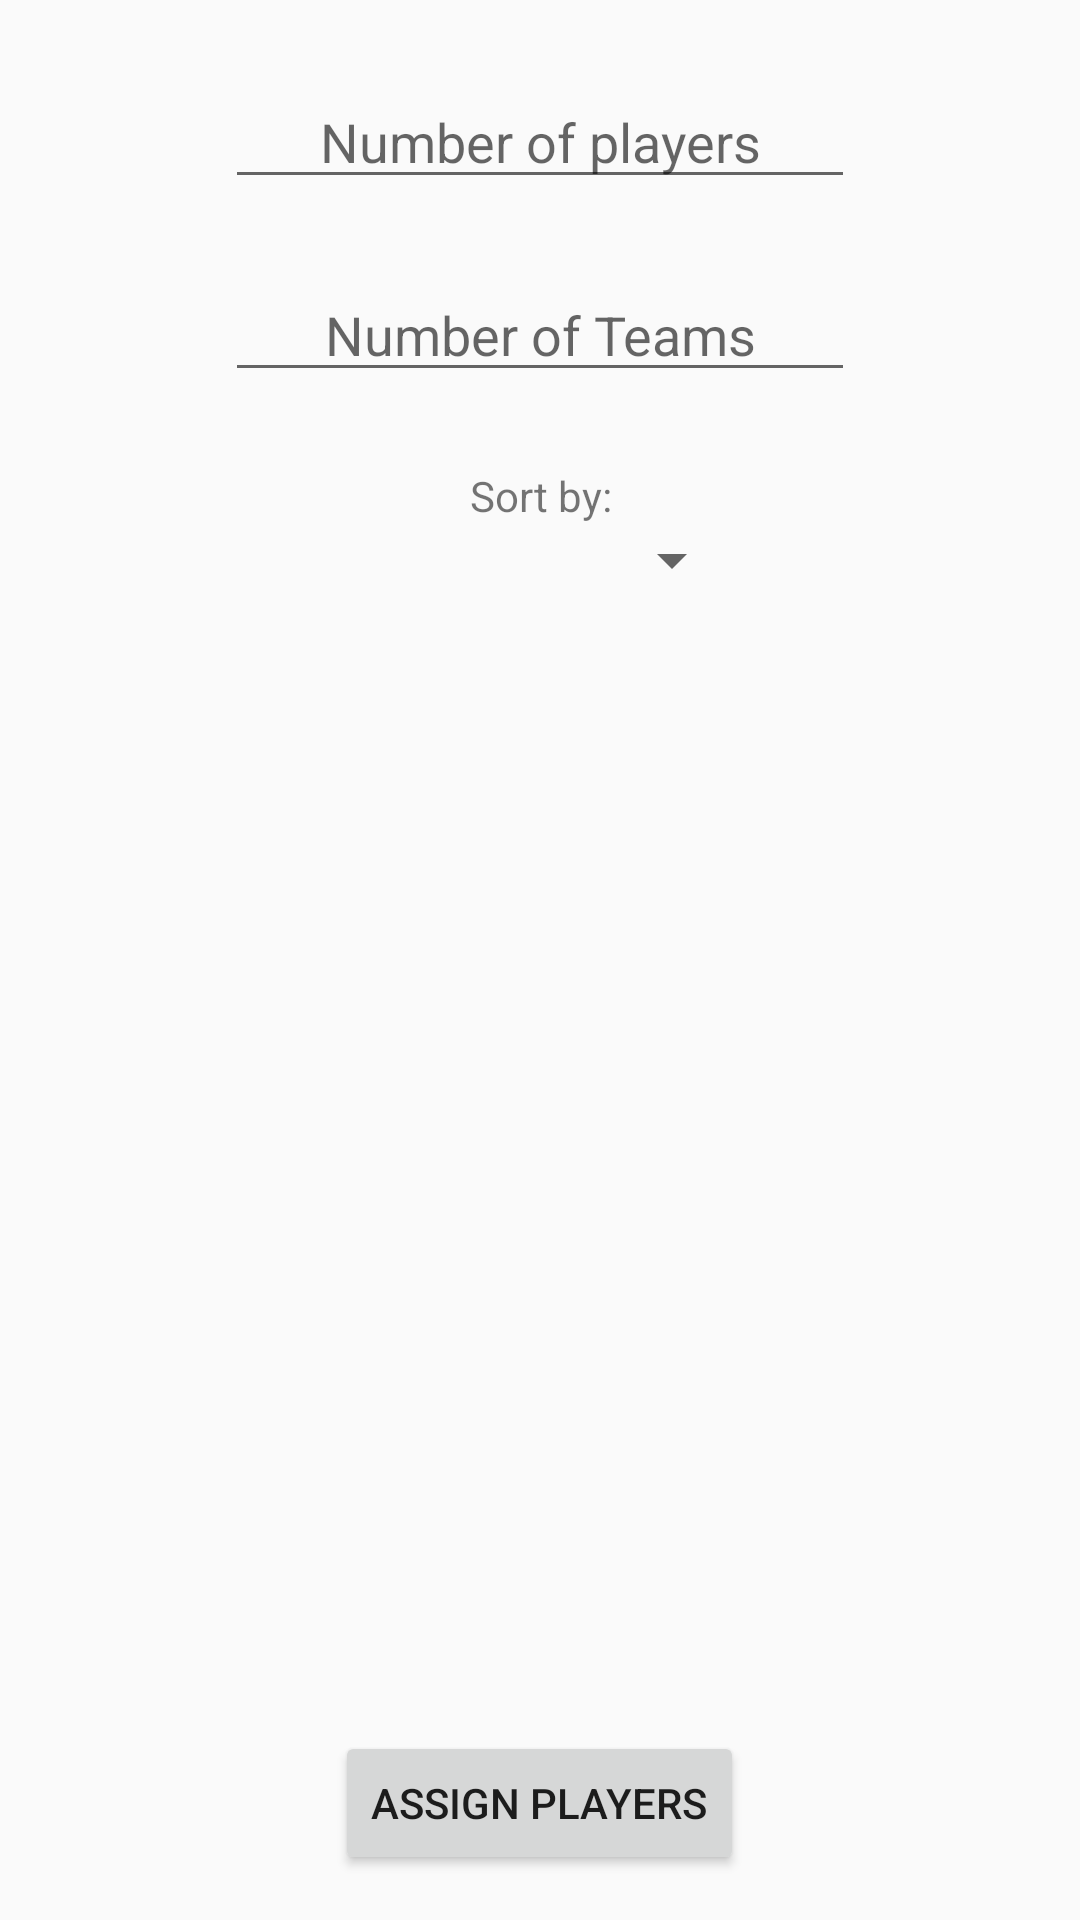

The Android layout XML behind this screen, and the referenced resources:
<!-- AndroidManifest.xml: application theme AppTheme -->
<!-- res/layout/activity_main.xml -->
<?xml version="1.0" encoding="utf-8"?>
<RelativeLayout xmlns:android="http://schemas.android.com/apk/res/android"
    xmlns:tools="http://schemas.android.com/tools"
    android:id="@+id/activity_main"
    android:layout_width="match_parent"
    android:layout_height="match_parent"
    android:paddingBottom="@dimen/activity_vertical_margin"
    android:paddingLeft="@dimen/activity_horizontal_margin"
    android:paddingRight="@dimen/activity_horizontal_margin"
    android:paddingTop="@dimen/activity_vertical_margin"
    tools:context="info.exler.teampicker.MainActivity">

    <Button
        android:text="Assign Players"
        android:layout_width="wrap_content"
        android:layout_height="wrap_content"
        android:id="@+id/button"
        android:hapticFeedbackEnabled="true"
        android:layout_alignParentBottom="true"
        android:layout_centerHorizontal="true"
        android:layout_marginBottom="15dp" />

    <EditText
        android:layout_width="wrap_content"
        android:layout_height="wrap_content"
        android:inputType="numberDecimal"
        android:ems="10"
        android:id="@+id/players"
        android:hint="Number of players"
        android:textAlignment="center"
        android:textColor="@color/colorAccent"
        android:fontFamily="sans-serif"
        android:hapticFeedbackEnabled="true"
        android:layout_marginTop="25dp"
        android:layout_alignParentTop="true"
        android:layout_alignLeft="@+id/teams"
        android:layout_alignStart="@+id/teams" />

    <EditText
        android:layout_width="wrap_content"
        android:layout_height="wrap_content"
        android:inputType="numberDecimal"
        android:ems="10"
        android:id="@+id/teams"
        android:hint="Number of Teams"
        android:textAlignment="center"
        android:textColor="@color/colorAccent"
        android:fontFamily="sans-serif"
        android:hapticFeedbackEnabled="true"
        android:layout_marginTop="23dp"
        android:layout_below="@+id/players"
        android:layout_centerHorizontal="true" />

    <TextView
        android:text="Sort by:"
        android:layout_width="wrap_content"
        android:layout_height="wrap_content"
        android:id="@+id/textView"
        android:textAlignment="center"
        android:layout_marginTop="25dp"
        android:layout_below="@+id/teams"
        android:layout_centerHorizontal="true" />

    <Spinner
        android:layout_width="match_parent"
        android:layout_height="wrap_content"
        android:id="@+id/spinner"
        android:dropDownWidth="match_parent"
        android:hapticFeedbackEnabled="true"
        android:layout_below="@+id/textView"
        android:layout_alignLeft="@+id/button"
        android:layout_alignStart="@+id/button"
        android:layout_alignRight="@+id/button"
        android:layout_alignEnd="@+id/button" />

</RelativeLayout>
<!-- resources referenced by this layout -->
<resources>
  <style name="AppTheme" parent="Theme.AppCompat.Light.DarkActionBar">
          
          <item name="colorPrimary">@color/colorPrimary</item>
          <item name="colorPrimaryDark">@color/colorPrimaryDark</item>
          <item name="colorAccent">@color/colorAccent</item>
      </style>
  <!-- not gathered from this repository: default colours our renderer supplied (Android Studio template values) -->
  <color name="colorPrimary">#FF6200EE</color>
  <color name="colorPrimaryDark">#FF3700B3</color>
  <color name="colorAccent">#FF03DAC5</color>
</resources>
